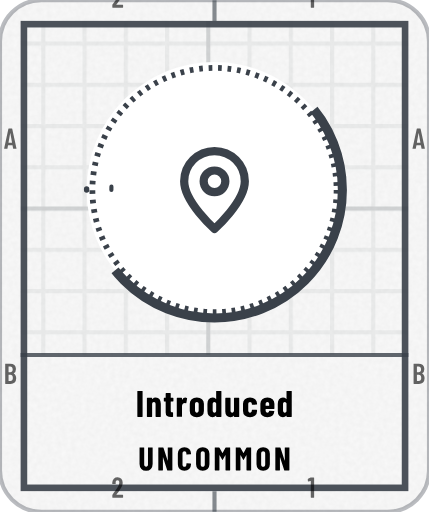
t = 0.00 s
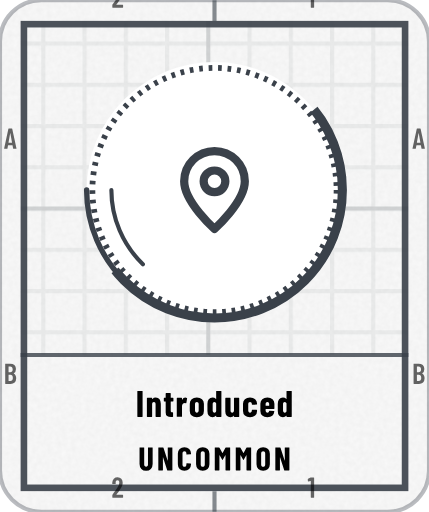
t = 0.40 s
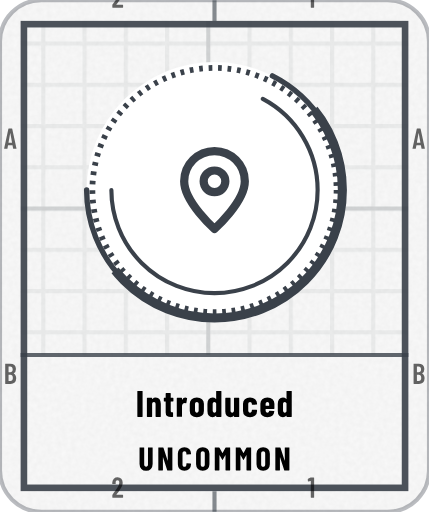
t = 0.80 s
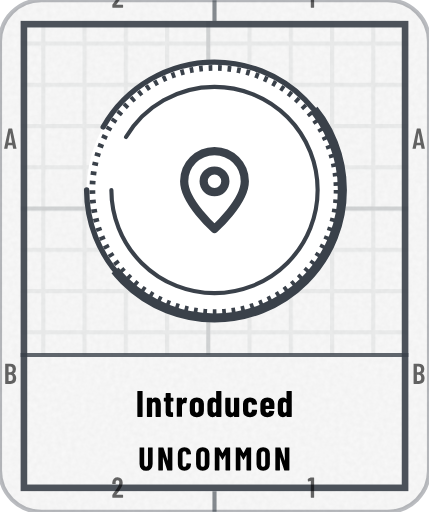
t = 1.20 s
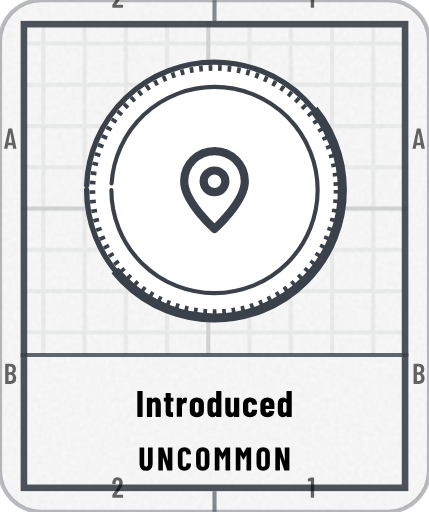
t = 1.60 s

The animated SVG that drew these frames (rendered in a browser with its animation timeline set to each time). Animation: 1 CSS @keyframes rule; one cycle of 1.60 s.

<svg xmlns="http://www.w3.org/2000/svg" width="104" height="124" viewBox="0 0 104 124" role="img" aria-label="Introduced: earned, Uncommon"><!--markdown-kit v1 trophy blackprint day--><title>Introduced: earned, Uncommon</title><style>@keyframes pl{from{stroke-dashoffset:1}}.pl{stroke-dasharray:1;animation:pl 1.6s cubic-bezier(.3,0,.2,1) .15s both}@media (prefers-reduced-motion:reduce){.pl,.sp{animation:none}.sh,.bu{display:none}}</style><defs><clipPath id="kc1"><rect x="0" y="0" width="104" height="124" rx="10"/></clipPath><filter id="kn2" x="0" y="0" width="100%" height="100%"><feTurbulence type="fractalNoise" baseFrequency=".85" numOctaves="2" stitchTiles="stitch"/><feColorMatrix values="0 0 0 0 0 0 0 0 0 0 0 0 0 0 0 0 0 0 0.035 0"/></filter><pattern id="kp3" width="10" height="10" patternUnits="userSpaceOnUse"><path d="M10 .5H.5V10" fill="none" stroke="#3A414A" stroke-opacity="0.07"/></pattern><pattern id="kp4" width="50" height="50" patternUnits="userSpaceOnUse"><path d="M50 .5H.5V50" fill="none" stroke="#3A414A" stroke-opacity="0.14"/></pattern><clipPath id="kc5"><path clip-rule="evenodd" d="M5 5h94v114h-94zM5 86h94v33h-94z"/></clipPath><clipPath id="kc6"><path d="M364 -206L-260 298L-8 610L616 106Z"/></clipPath><path id="m49" d="M122 700H218Q223 700 226 696Q230 693 230 688V12Q230 7 226 4Q223 0 218 0H126Q121 0 118 4Q114 7 114 12V576Q114 578 112 580Q111 582 109 581L27 565H24Q13 565 13 576L10 643Q10 653 18 657L107 697Q114 700 122 700Z"/><path id="m50" d="M173 100H392Q397 100 400 96Q404 93 404 88V12Q404 7 400 4Q397 0 392 0H43Q38 0 34 4Q31 7 31 12V92Q31 101 36 107L75 160Q114 212 152 266Q189 320 215 363Q273 459 273 522Q273 562 256 585Q238 608 209 608Q180 608 163 586Q146 563 147 526V487Q147 482 144 478Q140 475 135 475H41Q36 475 32 478Q29 482 29 487V530Q33 610 84 659Q134 708 214 708Q293 708 342 656Q390 605 390 521Q390 471 373 422Q356 373 319 317Q294 277 260 229Q225 181 214 166Q184 126 170 106Q168 104 169 102Q170 100 173 100Z"/><path id="m65" d="M325 11 306 116Q306 121 300 121H154Q148 121 148 116L129 11Q128 0 116 0H25Q11 0 14 13L162 689Q164 700 175 700H281Q292 700 294 689L442 13V9Q442 0 431 0H338Q326 0 325 11ZM171 212H282Q288 212 287 217L229 533Q228 536 226 536Q224 536 223 533L166 217Q165 212 171 212Z"/><path id="m66" d="M242 0H66Q61 0 58 4Q54 7 54 12V688Q54 693 58 696Q61 700 66 700H224Q319 700 373 652Q427 604 427 512Q427 409 354 365Q349 362 352 359Q391 334 413 292Q435 250 435 192Q435 100 382 50Q328 0 242 0ZM170 595V409Q170 404 175 404H226Q267 404 290 429Q313 454 313 500Q313 548 290 574Q267 600 226 600H175Q170 600 170 595ZM319 208Q319 260 296 290Q273 319 233 319H175Q170 319 170 314V106Q170 101 175 101H233Q273 101 296 129Q319 157 319 208Z"/><path id="n67" d="M34 189V513Q34 602 88 655Q143 708 233 708Q324 708 378 655Q433 602 433 513V502Q433 497 430 494Q426 490 421 490L304 485Q292 485 292 496V522Q292 551 276 569Q260 587 233 587Q207 587 191 569Q175 551 175 522V177Q175 148 191 130Q207 113 233 113Q260 113 276 130Q292 148 292 177V204Q292 209 296 212Q299 216 304 216L421 211Q426 211 430 208Q433 204 433 199V189Q433 99 378 46Q323 -8 233 -8Q143 -8 88 46Q34 99 34 189Z"/><path id="n73" d="M44 12V688Q44 693 48 696Q51 700 56 700H173Q178 700 182 696Q185 693 185 688V12Q185 7 182 4Q178 0 173 0H56Q51 0 48 4Q44 7 44 12Z"/><path id="n77" d="M379 700H495Q500 700 504 696Q507 693 507 688V12Q507 7 504 4Q500 0 495 0H378Q373 0 370 4Q366 7 366 12V461Q366 465 364 465Q362 465 360 462L282 324Q277 316 274 316Q271 316 266 324L188 462Q186 465 184 465Q182 465 182 461V12Q182 7 178 4Q175 0 170 0H53Q48 0 44 4Q41 7 41 12V688Q41 693 44 696Q48 700 53 700H168Q178 700 183 692L272 533Q275 529 278 533L364 692Q368 700 379 700Z"/><path id="n78" d="M342 700H458Q463 700 466 696Q470 693 470 688V12Q470 7 466 4Q463 0 458 0H326Q316 0 313 10L189 397Q188 400 186 400Q183 399 183 396L184 12Q184 7 180 4Q177 0 172 0H56Q51 0 48 4Q44 7 44 12V688Q44 693 48 696Q51 700 56 700H187Q197 700 200 690L325 303Q326 300 328 300Q331 301 331 304L330 688Q330 693 334 696Q337 700 342 700Z"/><path id="n79" d="M34 190V510Q34 600 89 654Q144 708 236 708Q328 708 384 654Q439 600 439 510V190Q439 100 384 46Q328 -8 236 -8Q144 -8 89 46Q34 100 34 190ZM298 184V516Q298 548 281 568Q264 587 236 587Q208 587 192 568Q175 548 175 516V184Q175 152 192 132Q208 113 236 113Q264 113 281 132Q298 152 298 184Z"/><path id="n85" d="M41 199V688Q41 693 44 696Q48 700 53 700H170Q175 700 178 696Q182 693 182 688V185Q182 153 198 133Q214 113 240 113Q266 113 282 133Q297 153 297 185V688Q297 693 300 696Q304 700 309 700H426Q431 700 434 696Q438 693 438 688V199Q438 105 384 48Q329 -8 240 -8Q150 -8 96 48Q41 105 41 199Z"/><path id="n99" d="M31 160V354Q31 430 82 476Q132 522 220 522Q308 522 358 477Q409 432 409 360V342Q409 337 406 334Q402 330 397 330L280 325Q268 325 268 337V349Q268 371 254 386Q241 401 220 401Q198 401 185 385Q172 369 172 343V171Q172 145 185 129Q198 113 220 113Q241 113 254 128Q268 144 268 165V178Q268 183 272 186Q275 190 280 190L397 189Q402 189 406 186Q409 182 409 177V154Q409 80 358 36Q308 -8 220 -8Q132 -8 82 37Q31 82 31 160Z"/><path id="n100" d="M278 700H395Q400 700 404 696Q407 693 407 688V12Q407 7 404 4Q400 0 395 0H278Q273 0 270 4Q266 7 266 12V28Q266 31 264 32Q262 32 260 30Q226 -8 170 -8Q101 -8 66 36Q31 81 31 160V354Q31 435 66 478Q102 522 170 522Q192 522 216 514Q240 505 260 483Q262 481 264 482Q266 482 266 485V688Q266 693 270 696Q273 700 278 700ZM266 157V357Q263 377 250 389Q237 401 219 401Q198 401 185 385Q172 369 172 344V170Q172 145 185 129Q198 113 219 113Q237 113 250 125Q263 137 266 157Z"/><path id="n101" d="M397 213H177Q172 213 172 208V171Q172 146 186 130Q199 113 220 113Q239 113 251 126Q263 138 267 157Q270 167 280 167L395 161Q400 161 404 158Q407 154 406 148Q399 71 352 32Q306 -8 220 -8Q131 -8 81 36Q31 81 31 160V354Q31 430 82 476Q132 522 220 522Q308 522 358 476Q409 430 409 354V225Q409 220 406 216Q402 213 397 213ZM172 344V305Q172 300 177 300H263Q268 300 268 305V344Q268 369 254 385Q241 401 220 401Q199 401 186 385Q172 369 172 344Z"/><path id="n110" d="M413 351V12Q413 7 410 4Q406 0 401 0H284Q279 0 276 4Q272 7 272 12V340Q272 369 260 385Q249 401 227 401Q204 401 192 384Q179 368 179 338V12Q179 7 176 4Q172 0 167 0H50Q45 0 42 4Q38 7 38 12V502Q38 507 42 510Q45 514 50 514H167Q172 514 176 510Q179 507 179 502V483Q179 480 182 480Q184 480 188 484Q220 522 277 522Q345 522 379 477Q413 432 413 351Z"/><path id="n111" d="M31 160V354Q31 430 82 476Q133 522 221 522Q310 522 361 476Q412 430 412 354V160Q412 82 362 37Q311 -8 221 -8Q132 -8 82 37Q31 82 31 160ZM271 171V344Q271 369 257 385Q243 401 221 401Q199 401 186 385Q172 369 172 344V171Q172 146 186 130Q199 114 221 114Q243 114 257 130Q271 146 271 171Z"/><path id="n114" d="M310 510Q318 505 316 495L297 378Q296 367 283 370Q272 374 256 374Q241 374 230 370Q207 366 193 342Q179 319 179 288V13Q179 8 176 4Q172 1 167 1H50Q45 1 42 4Q38 8 38 13V502Q38 507 42 510Q45 514 50 514H167Q172 514 176 510Q179 507 179 502V463Q179 459 180 458Q182 458 184 461Q211 520 268 520Q295 520 310 510Z"/><path id="n116" d="M260 415H204Q199 415 199 410V172Q199 143 210 132Q221 121 243 122H250Q255 122 258 118Q262 115 262 110V12Q262 7 258 4Q255 0 250 0H210Q137 0 100 24Q63 49 63 118V410Q63 415 58 415H25Q20 415 16 418Q13 422 13 427V502Q13 507 16 510Q20 514 25 514H58Q63 514 63 519V630Q63 635 66 638Q70 642 75 642H187Q192 642 196 638Q199 635 199 630V519Q199 514 204 514H260Q265 514 268 510Q272 507 272 502V427Q272 422 268 418Q265 415 260 415Z"/><path id="n117" d="M280 514H397Q402 514 406 510Q409 507 409 502V12Q409 7 406 4Q402 0 397 0H280Q275 0 272 4Q268 7 268 12V29Q268 32 266 33Q264 34 262 31Q247 10 224 2Q202 -7 172 -7Q112 -7 73 30Q34 66 34 142V502Q34 507 38 510Q41 514 46 514H163Q168 514 172 510Q175 507 175 502V173Q175 144 186 128Q198 113 220 113Q242 113 255 130Q268 147 268 176V502Q268 507 272 510Q275 514 280 514Z"/></defs><rect y="0" width="104" height="124" rx="10" fill="#FFFFFF" stroke="#3A414A" stroke-opacity=".35"/><rect y="0" width="104" height="124" rx="10" fill="#3A414A" fill-opacity=".03"/><rect y="0" width="104" height="124" clip-path="url(#kc1)" filter="url(#kn2)"/><g clip-path="url(#kc5)"><rect y="0" width="104" height="124" fill="url(#kp3)"/><rect y="0" width="104" height="124" fill="url(#kp4)"/></g><rect x="5.8" y="5.8" width="92.4" height="112.4" fill="none" stroke="#3A414A" stroke-opacity="0.9" stroke-width="1.6"/><path d="M52 0V5M52 119V124" stroke="#3A414A" stroke-opacity="0.6"/><g transform="scale(0.007 -0.007)" fill="#000000" fill-opacity="0.6"><use href="#m50" x="3859" y="-257"/><use href="#m50" x="3859" y="-17229"/><use href="#m49" x="10649" y="-257"/><use href="#m49" x="10649" y="-17229"/><use href="#m65" x="129" y="-5143"/><use href="#m65" x="14272" y="-5143"/><use href="#m66" x="126" y="-13286"/><use href="#m66" x="14269" y="-13286"/></g><path d="M5 86H99" stroke="#3A414A" stroke-opacity=".8" stroke-width="1"/><path d="M21 46a31 31 0 1 0 62 0a31 31 0 1 0 -62 0Z" fill="#FFFFFF" stroke="#3A414A" stroke-width="1.3" stroke-linejoin="round" stroke-linecap="round" class="pl" pathLength="1"/><circle cx="52" cy="46" r="29.6" fill="none" stroke="#3A414A" stroke-width="1.4" stroke-dasharray=".9 1.4"/><path d="M27 46a25 25 0 1 0 50 0a25 25 0 1 0 -50 0Z" fill="#FFFFFF" stroke="#3A414A" stroke-width="1" stroke-linejoin="round" stroke-linecap="round" class="pl" pathLength="1"/><g transform="translate(39.4 33.4) scale(1.05)" fill="none" stroke="#3A414A" stroke-width="1.9" stroke-linecap="round" stroke-linejoin="round"><path d="M12 21s-7-6.2-7-11a7 7 0 0 1 14 0c0 4.8-7 11-7 11z"/><circle cx="12" cy="10" r="2.5"/></g><g clip-path="url(#kc6)"><path d="M21 46a31 31 0 1 0 62 0a31 31 0 1 0 -62 0Z" fill="none" stroke="#3A414A" stroke-width="2.2" stroke-linejoin="round" stroke-linecap="round"/></g><g transform="translate(32.9 101) scale(0.009 -0.009)" fill="#000000"><use href="#n73" x="0"/><use href="#n110" x="263"/><use href="#n116" x="744"/><use href="#n114" x="1068"/><use href="#n111" x="1425"/><use href="#n100" x="1901"/><use href="#n117" x="2379"/><use href="#n99" x="2859"/><use href="#n101" x="3327"/><use href="#n100" x="3796"/></g><g transform="translate(33.5 114) scale(0.008 -0.008)" fill="#000000"><use href="#n85" x="0"/><use href="#n78" x="566"/><use href="#n67" x="1168"/><use href="#n79" x="1720"/><use href="#n77" x="2280"/><use href="#n77" x="2916"/><use href="#n79" x="3551"/><use href="#n78" x="4112"/></g></svg>
